2-way image classification set "data" from GitHub (ZubikLena/robotics); label vocabulary: carrot, weed.

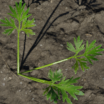
Label: carrot

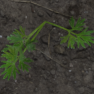
Label: carrot

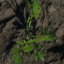
Label: carrot

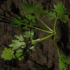
Label: carrot

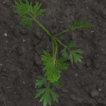
Label: carrot

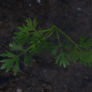
Label: carrot
